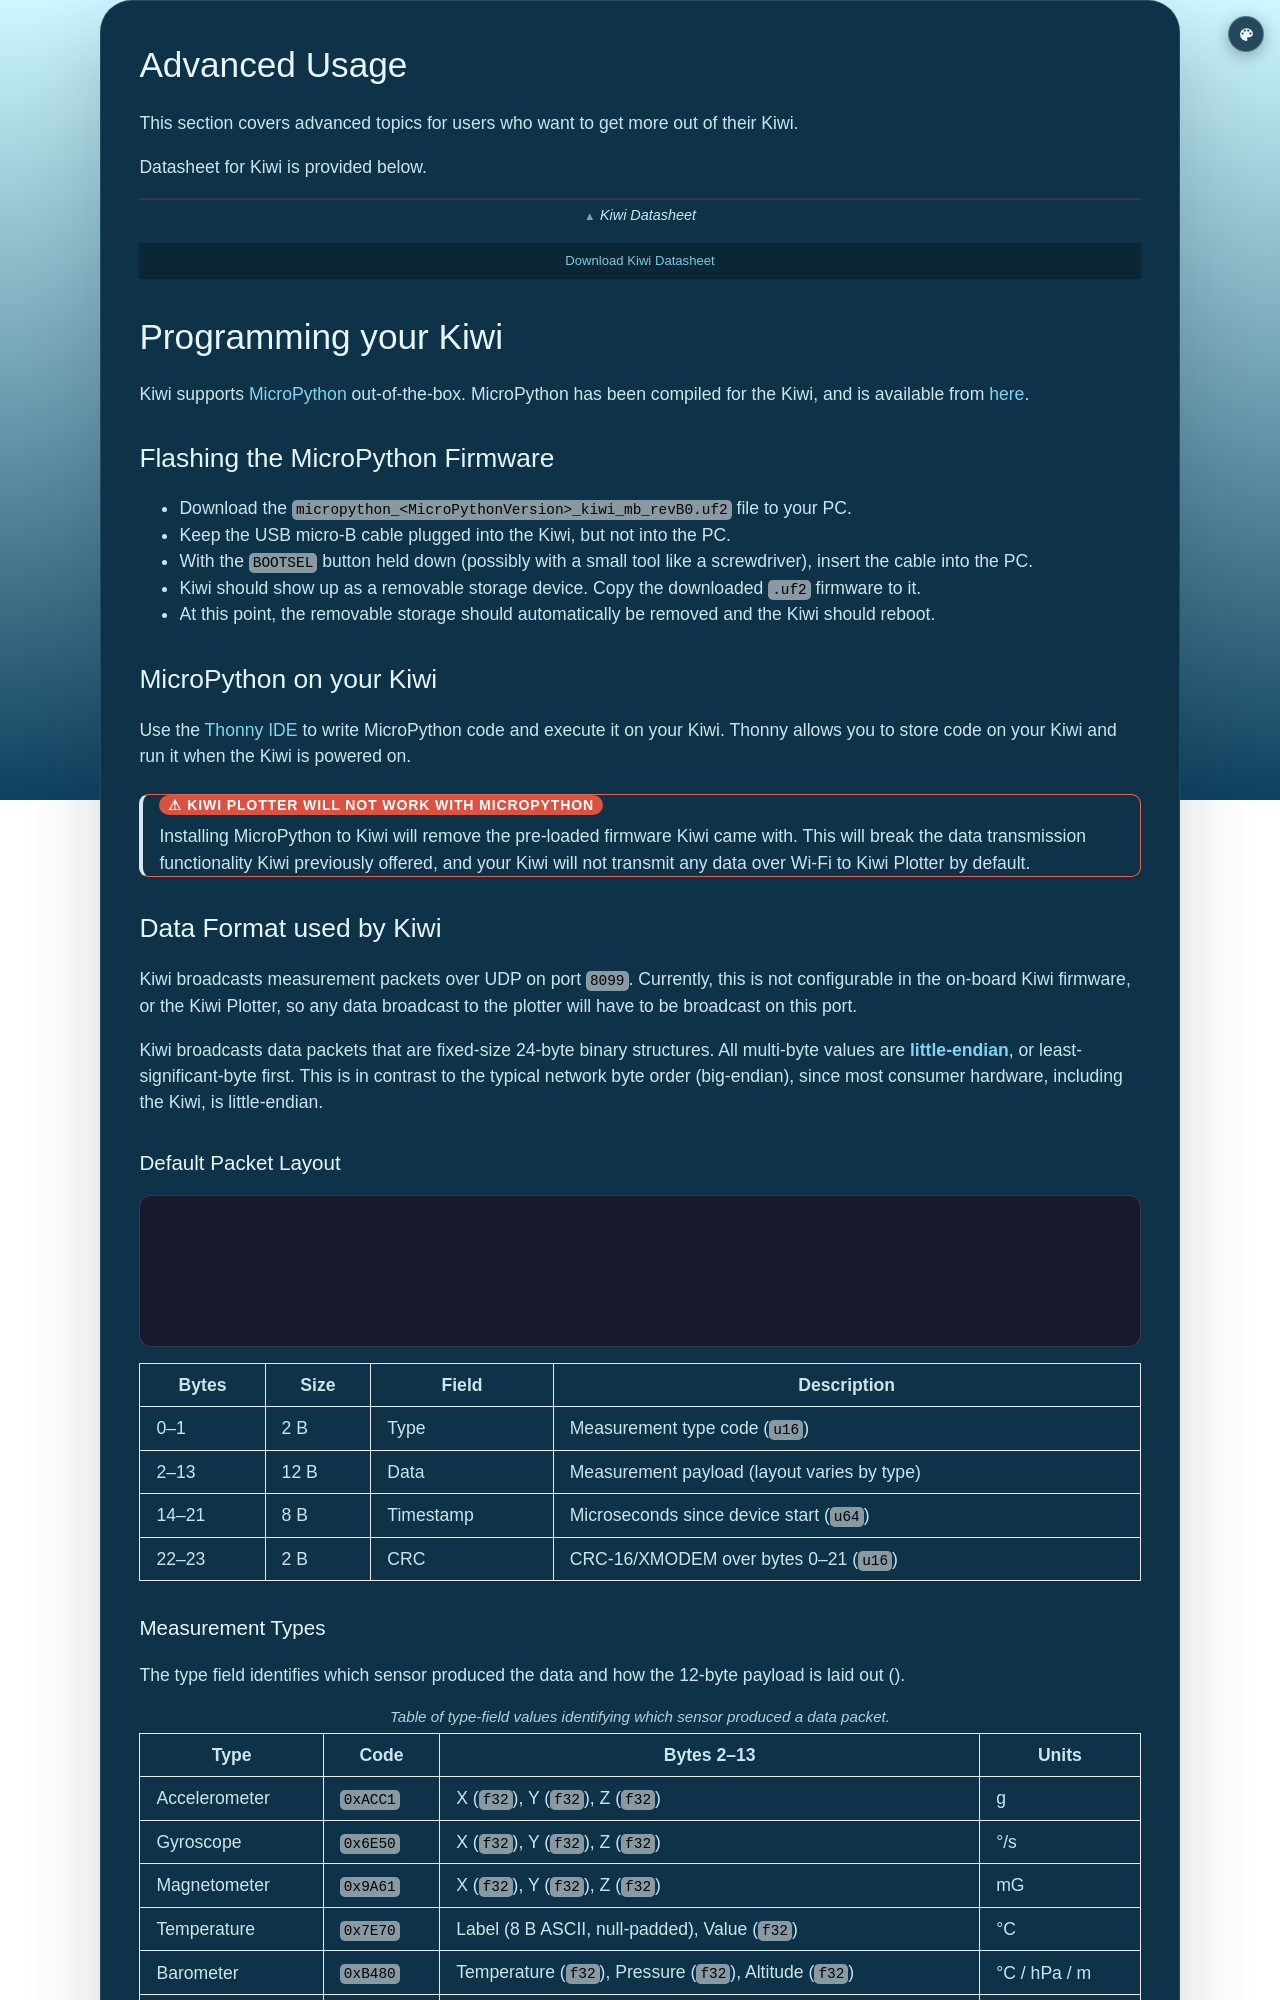

repository: chickadee-smallsat/kiwi · page: v0.0.1/sections/advanced-usage.html · generator: jekyll

<section class="manual-sheet" markdown="1">

# Advanced Usage

This section covers advanced topics for users who want to get more out of their Kiwi.

Datasheet for Kiwi is provided below.
{% include pdf-embed.html src="/datasheet/kiwi-mainboard-ds.pdf" label="Kiwi Datasheet" %}

# Programming your Kiwi

Kiwi supports [MicroPython](https://micropython.org/) out-of-the-box.
MicroPython has been compiled for the Kiwi, and is available from [here](https://github.com/chickadee-smallsat/kiwi-mainboard-micropython/releases/latest).

## Flashing the MicroPython Firmware
- Download the `micropython_<MicroPythonVersion>_kiwi_mb_revB0.uf2` file to your PC.
- Keep the USB micro-B cable plugged into the Kiwi, but not into the PC.
- With the `BOOTSEL` button held down (possibly with a small tool like a screwdriver), insert the cable into the PC.
- Kiwi should show up as a removable storage device. Copy the downloaded `.uf2` firmware to it.
- At this point, the removable storage should automatically be removed and the Kiwi should reboot.

## MicroPython on your Kiwi
Use the [Thonny IDE](https://thonny.org/) to write MicroPython code and execute it on your Kiwi.
Thonny allows you to store code on your Kiwi and run it when the Kiwi is powered on.

> **Kiwi Plotter will not work with MicroPython**
> Installing MicroPython to Kiwi will remove the pre-loaded firmware Kiwi came with.
> This will break the data transmission functionality Kiwi previously offered, and your Kiwi will not transmit any data over Wi-Fi to Kiwi Plotter by default.
{: .callout-caution }

## Data Format used by Kiwi

Kiwi broadcasts measurement packets over UDP on port `8099`.
Currently, this is not configurable in the on-board Kiwi firmware, or the Kiwi Plotter, so any data broadcast to the plotter will have to be broadcast on this port.

Kiwi broadcasts data packets that are fixed-size 24-byte binary structures.
All multi-byte values are [**little-endian**](https://en.wikipedia.org/wiki/Endianness), or least-significant-byte first.
This is in contrast to the typical network byte order (big-endian), since most consumer hardware, including the Kiwi, is little-endian.

### Default Packet Layout

<div class="pcb-viewer-wrap">
  <iframe src="{{ '/assets/media/packet-layout.html' | relative_url }}"
          title="Kiwi Packet Layout"
          loading="lazy"
          scrolling="no"
          onload="this.style.height=(this.contentWindow.document.body.scrollHeight+32)+'px'; (function(f){window.addEventListener('message',function(e){if(e.data&&e.data.type==='packet-layout-resize')f.style.height=(e.data.height+32)+'px';});})(this);">
  </iframe>
</div>

| Bytes | Size | Field | Description |
|-------|------|-------|-------------|
| 0–1 | 2 B | Type | Measurement type code (`u16`) |
| 2–13 | 12 B | Data | Measurement payload (layout varies by type) |
| 14–21 | 8 B | Timestamp | Microseconds since device start (`u64`) |
| 22–23 | 2 B | CRC | CRC-16/XMODEM over bytes 0–21 (`u16`) |
